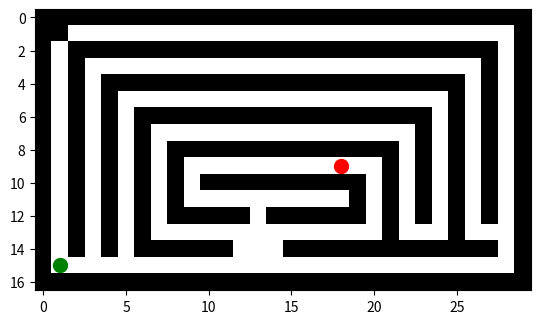

Source code (Python):
import heapq
import matplotlib.pyplot as plt
import matplotlib.animation as animation
import numpy as np
from collections import deque

# -------------------------------
# Maze Definition
# -------------------------------
# Example 2 (Current)
maze = [
[1,1,1,1,1,1,1,1,1,1,1,1,1,1,1,1,1,1,1,1,1,1,1,1,1,1,1,1,1,1],
[1,1,0,0,0,0,0,0,0,0,0,0,0,0,0,0,0,0,0,0,0,0,0,0,0,0,0,0,0,1],
[1,0,1,1,1,1,1,1,1,1,1,1,1,1,1,1,1,1,1,1,1,1,1,1,1,1,1,1,0,1],
[1,0,1,0,0,0,0,0,0,0,0,0,0,0,0,0,0,0,0,0,0,0,0,0,0,0,0,1,0,1],
[1,0,1,0,1,1,1,1,1,1,1,1,1,1,1,1,1,1,1,1,1,1,1,1,1,1,0,1,0,1],
[1,0,1,0,1,0,0,0,0,0,0,0,0,0,0,0,0,0,0,0,0,0,0,0,0,1,0,1,0,1],
[1,0,1,0,1,0,1,1,1,1,1,1,1,1,1,1,1,1,1,1,1,1,1,1,0,1,0,1,0,1],
[1,0,1,0,1,0,1,0,0,0,0,0,0,0,0,0,0,0,0,0,0,0,0,1,0,1,0,1,0,1],
[1,0,1,0,1,0,1,0,1,1,1,1,1,1,1,1,1,1,1,1,1,1,0,1,0,1,0,1,0,1],
[1,0,1,0,1,0,1,0,1,0,0,0,0,0,0,0,0,0,"G",0,0,1,0,1,0,1,0,1,0,1],
[1,0,1,0,1,0,1,0,1,0,1,1,1,1,1,1,1,1,1,1,0,1,0,1,0,1,0,1,0,1],
[1,0,1,0,1,0,1,0,1,0,0,0,0,0,0,0,0,0,0,1,0,1,0,1,0,1,0,1,0,1],
[1,0,1,0,1,0,1,0,1,1,1,1,1,0,1,1,1,1,1,1,0,1,0,1,0,1,0,1,0,1],
[1,0,1,0,1,0,1,0,0,0,0,0,0,0,0,0,0,0,0,0,0,1,0,0,0,1,0,0,0,1],
[1,0,1,0,1,0,1,1,1,1,1,1,0,0,0,1,1,1,1,1,1,1,1,1,1,1,1,1,0,1],
[1,"S",0,0,0,0,0,0,0,0,0,0,0,0,0,0,0,0,0,0,0,0,0,0,0,0,0,0,3,1],
[1,1,1,1,1,1,1,1,1,1,1,1,1,1,1,1,1,1,1,1,1,1,1,1,1,1,1,1,1,1]
]

ROWS = len(maze)
COLS = len(maze[0])

grid = np.zeros((ROWS, COLS))
for i in range(ROWS):
    for j in range(COLS):
        if maze[i][j] == 1:
            grid[i][j] = 1
        elif maze[i][j] == "S":
            start = (i, j)
        elif maze[i][j] == "G":
            goal = (i, j)

# -------------------------------
# Node Class
# -------------------------------
class Node:
    def __init__(self, state, parent=None, action=None, cost=0):
        self.state = state
        self.parent = parent
        self.action = action
        self.cost = cost 

# -------------------------------
# Problem Definition
# -------------------------------
def actions(state):
    x, y = state
    moves = {"UP": (-1, 0), "DOWN": (1, 0), "LEFT": (0, -1), "RIGHT": (0, 1)}
    possible = []
    for action, (dx, dy) in moves.items():
        nx, ny = x + dx, y + dy
        if 0 <= nx < ROWS and 0 <= ny < COLS:
            if maze[nx][ny] != 1:
                possible.append(action)
    return possible

def result(state, action):
    moves = {"UP": (-1, 0), "DOWN": (1, 0), "LEFT": (0, -1), "RIGHT": (0, 1)}
    dx, dy = moves[action]
    return (state[0] + dx, state[1] + dy)

def goal_test(state):
    return state == goal

def reconstruct_path(node):
    path = []
    while node:
        path.append(node.state)
        node = node.parent
    path.reverse()
    return path

def heuristic_dist(state):
    # Manhattan distance: |x1 - x2| + |y1 - y2|
    return abs(state[0] - goal[0]) + abs(state[1] - goal[1])

# -------------------------------
# DFS
# -------------------------------
def dfs_steps():
    frontier = [Node(start, cost=0)]
    explored = set()
    while True:
        if not frontier: return
        node = frontier.pop()
        yield node.state, len(explored), len(frontier), node.cost
        if goal_test(node.state):
            yield reconstruct_path(node), "path"
            return
        explored.add(node.state)
        for action in actions(node.state):
            child_state = result(node.state, action)
            if child_state not in explored and all(child_state != n.state for n in frontier):
                frontier.append(Node(child_state, node, action, node.cost + 1))

# -------------------------------
# BFS
# -------------------------------
def bfs_steps():
    frontier = deque([Node(start, cost=0)])
    explored = set()
    while True:
        if not frontier: return
        node = frontier.popleft()
        yield node.state, len(explored), len(frontier), node.cost
        if goal_test(node.state):
            yield reconstruct_path(node), "path"
            return
        explored.add(node.state)
        for action in actions(node.state):
            child_state = result(node.state, action)
            if child_state not in explored and all(child_state != n.state for n in frontier):
                frontier.append(Node(child_state, node, action, node.cost + 1))

# -------------------------------
# A* Search
# -------------------------------
def astar_steps():
    # Tie-breaker counter
    count = 0
    # Priority Queue stores: (f_score, count, node)
    frontier = [(heuristic_dist(start), count, Node(start, cost=0))]
    explored = set()
    
    while frontier:
        f, _, node = heapq.heappop(frontier)
        if node.state in explored: continue
        
        yield node.state, len(explored), len(frontier), node.cost
        
        if goal_test(node.state):
            yield reconstruct_path(node), "path"
            return
            
        explored.add(node.state)
        for action in actions(node.state):
            child_state = result(node.state, action)
            if child_state not in explored:
                count += 1
                g_cost = node.cost + 1
                f_cost = g_cost + heuristic_dist(child_state)
                heapq.heappush(frontier, (f_cost, count, Node(child_state, node, action, g_cost)))

# -------------------------------
# Greedy Best-First Search
# -------------------------------
def greedy_steps():
    count = 0
    # Priority Queue stores: (h_score, count, node)
    frontier = [(heuristic_dist(start), count, Node(start, cost=0))]
    explored = set()
    
    while frontier:
        h, _, node = heapq.heappop(frontier)
        if node.state in explored: continue
        
        yield node.state, len(explored), len(frontier), node.cost
        
        if goal_test(node.state):
            yield reconstruct_path(node), "path"
            return
            
        explored.add(node.state)
        for action in actions(node.state):
            child_state = result(node.state, action)
            if child_state not in explored:
                count += 1
                heapq.heappush(frontier, (heuristic_dist(child_state), count, Node(child_state, node, action, node.cost + 1)))

# -------------------------------
# Animation
# -------------------------------
def animate_solver(algorithm="BFS"):
    fig, ax = plt.subplots()
    ax.set_facecolor("lightgray")
    maze_img = np.copy(grid)
    img = ax.imshow(maze_img, cmap="gray_r")

    ax.scatter(start[1], start[0], c="green", s=100)
    ax.scatter(goal[1], goal[0], c="red", s=100)

    frontier_text = ax.text(0, -1, "", fontsize=10)
    explored_text = ax.text(10, -1, "", fontsize=10)

    # Select step generator based on algorithm string
    if algorithm == "BFS":
        steps = bfs_steps()
    elif algorithm == "DFS":
        steps = dfs_steps()
    elif algorithm == "ASTAR":
        steps = astar_steps()
    elif algorithm == "GREEDY":
        steps = greedy_steps()
    else:
        steps = bfs_steps()

    def update(frame):
        nonlocal maze_img
        if isinstance(frame[1], str): # Final Path
            for x, y in frame[0]:
                maze_img[x][y] = 0.9
        else: # Exploration step
            state, explored_size, frontier_size, cost = frame
            x, y = state
            maze_img[x][y] = 0.5
            frontier_text.set_text(f"Frontier: {frontier_size}")
            explored_text.set_text(f"Explored: {explored_size}")

        img.set_data(maze_img)
        return [img]

    ani = animation.FuncAnimation(fig, update, frames=steps, interval=200, repeat=False)
    plt.show()

# -------------------------------
# Run
# -------------------------------
if __name__ == "__main__":
    # Options: "DFS", "BFS", "ASTAR", "GREEDY"
    animate_solver("ASTAR")
